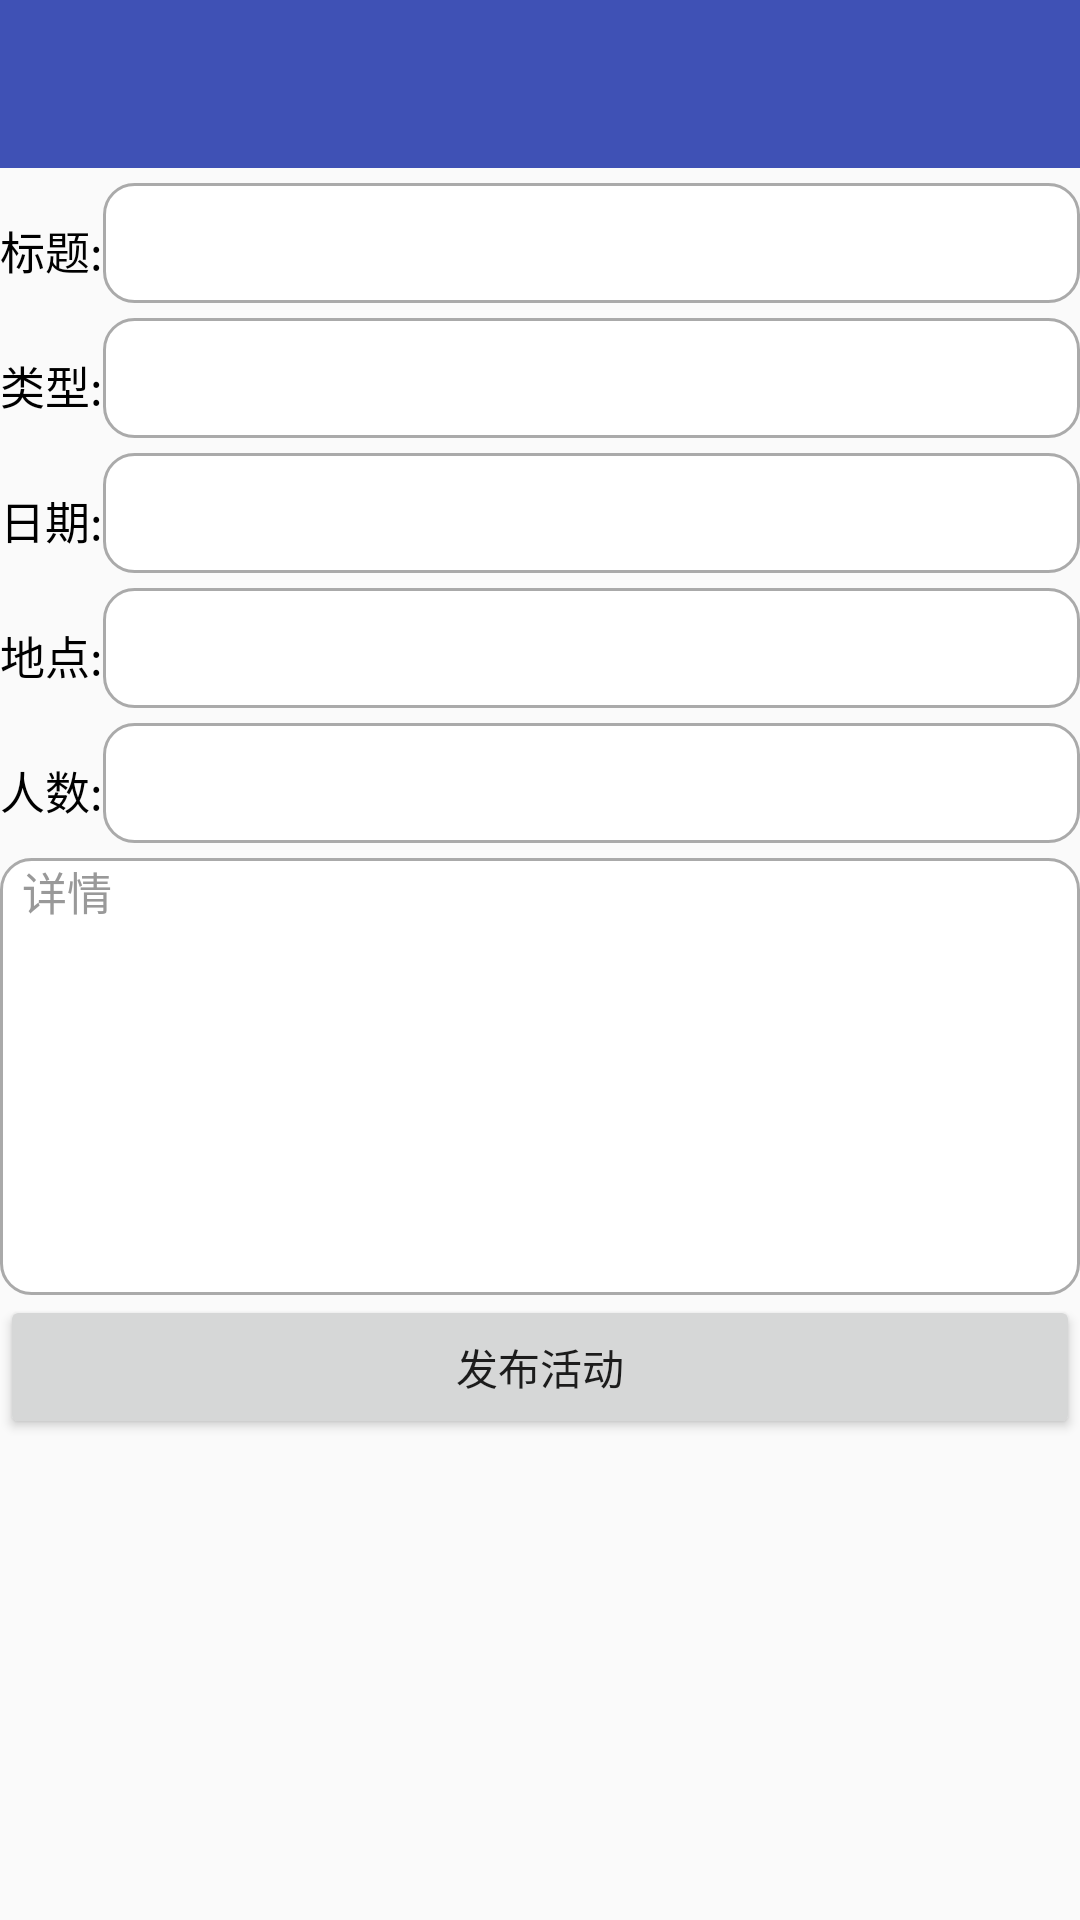

Here is an Android app screen rendered from its layout file. Give the layout XML and the strings, colors and styles it references.
<!-- AndroidManifest.xml: application theme AppTheme -->
<!-- res/layout/release_activity.xml -->
<?xml version="1.0" encoding="utf-8"?>
<LinearLayout xmlns:android="http://schemas.android.com/apk/res/android"
    android:orientation="vertical"
    android:layout_width="match_parent"
    android:layout_height="match_parent">



    <android.support.v7.widget.Toolbar
        android:id="@+id/ra_toolbar"
        android:layout_width="match_parent"
        android:layout_height="wrap_content"
        android:background="?attr/colorPrimary"
        android:minHeight="?attr/actionBarSize"
        android:theme="?attr/actionBarTheme" />

    <ScrollView
        android:layout_width="match_parent"
        android:layout_height="match_parent"
        android:fillViewport="true">

        <LinearLayout
            android:layout_width="match_parent"
            android:layout_height="wrap_content"
            android:orientation="vertical">

            <TextView
                android:layout_width="match_parent"
                android:layout_height="5dp" />

            <RelativeLayout
                android:layout_width="match_parent"
                android:layout_height="45dp">

                <TextView
                    android:id="@+id/title_left"
                    android:layout_width="wrap_content"
                    android:layout_height="match_parent"
                    android:layout_alignParentLeft="true"
                    android:gravity="center"
                    android:text="标题:"
                    android:textColor="@color/textDark"
                    android:textSize="15sp" />

                <EditText
                    android:id="@+id/ra_et_title"
                    android:background="@drawable/ra_editshape2"
                    android:layout_toRightOf="@id/title_left"
                    android:inputType="text"
                    android:maxLength="12"
                    android:layout_width="match_parent"
                    android:layout_height="40dp"
                    android:textSize="15dp"
                    android:textColorHint="#999999"/>


            </RelativeLayout>

            <RelativeLayout
                android:layout_width="match_parent"
                android:layout_height="45dp">

                <TextView
                    android:layout_width="match_parent"
                    android:layout_height="5dp" />
                <TextView
                    android:id="@+id/type_left"
                    android:layout_width="wrap_content"
                    android:layout_height="match_parent"
                    android:layout_alignParentLeft="true"
                    android:gravity="center"
                    android:text="类型:"
                    android:textColor="@color/textDark"
                    android:textSize="15sp"

                    />

                <Spinner
                    android:id="@+id/ra_et_type"
                    android:background="@drawable/ra_editshape2"
                    android:layout_toRightOf="@id/type_left"
                    android:layout_width="match_parent"
                    android:layout_height="40dp"
                    android:spinnerMode="dialog"
                    android:textColorHint="#999999"/>



            </RelativeLayout>

            <RelativeLayout
                android:layout_width="match_parent"
                android:layout_height="45dp">

                <TextView
                    android:layout_width="match_parent"
                    android:layout_height="5dp" />

                <TextView
                    android:id="@+id/date_left"
                    android:layout_width="wrap_content"
                    android:layout_height="match_parent"
                    android:layout_alignParentLeft="true"
                    android:gravity="center"
                    android:text="日期:"
                    android:textColor="@color/textDark"
                    android:textSize="15sp"

                    />

                <EditText
                    android:id="@+id/ra_et_date"
                    android:background="@drawable/ra_editshape2"
                    android:layout_toRightOf="@id/date_left"
                    android:inputType="date"
                    android:layout_width="match_parent"
                    android:layout_height="40dp"
                    android:textSize="15dp"
                    android:textColorHint="#999999"/>


            </RelativeLayout>

            <RelativeLayout
                android:layout_width="match_parent"
                android:layout_height="45dp">

                <TextView
                    android:layout_width="match_parent"
                    android:layout_height="5dp" />
                <TextView
                    android:id="@+id/location_left"
                    android:layout_width="wrap_content"
                    android:layout_height="match_parent"
                    android:layout_alignParentLeft="true"
                    android:gravity="center"
                    android:text="地点:"
                    android:textColor="@color/textDark"
                    android:textSize="15sp"

                    />

                <EditText
                    android:id="@+id/ra_et_location"
                    android:background="@drawable/ra_editshape2"
                    android:layout_width="match_parent"
                    android:layout_height="40dp"
                    android:layout_toRightOf="@id/location_left"
                    android:textSize="15dp"
                    android:textColorHint="#999999"/>

            </RelativeLayout>

            <RelativeLayout
                android:layout_width="match_parent"
                android:layout_height="45dp">

                <TextView
                    android:layout_width="match_parent"
                    android:layout_height="5dp" />
                <TextView
                    android:id="@+id/participants_left"
                    android:layout_width="wrap_content"
                    android:layout_height="match_parent"
                    android:layout_alignParentLeft="true"
                    android:gravity="center"
                    android:text="人数:"
                    android:textColor="@color/textDark"
                    android:textSize="15sp"

                    />

                <EditText
                    android:id="@+id/ra_et_participants"
                    android:background="@drawable/ra_editshape2"
                    android:inputType="number"
                    android:layout_toRightOf="@id/participants_left"
                    android:layout_width="match_parent"
                    android:layout_height="40dp"
                    android:textSize="15dp" />



            </RelativeLayout>

            <RelativeLayout
                android:layout_width="match_parent"
                android:layout_height="wrap_content">

                <TextView
                    android:layout_width="match_parent"
                    android:layout_height="5dp" />

                <EditText
                    android:id="@+id/ra_et_detail"
                    android:background="@drawable/ra_editshape2"
                    android:inputType="textMultiLine"
                    android:minLines="8"
                    android:gravity="top"
                    android:layout_width="match_parent"
                    android:layout_height="wrap_content"
                    android:textSize="15dp"
                    android:hint="  详情"
                    android:textColorHint="#999999"/>


            </RelativeLayout>


            <Button
                android:id="@+id/ra_confirm"
                android:layout_width="match_parent"
                android:layout_height="wrap_content"
                android:gravity="center"
                android:text="发布活动" />

            <TextView
                android:layout_width="match_parent"
                android:layout_height="10dp" />

        </LinearLayout>

    </ScrollView>

</LinearLayout>
<!-- resources referenced by this layout -->
<resources>
  <color name="textDark">#000000</color>
  <!-- drawable ra_editshape2 (drawable) -->
  <?xml version="1.0" encoding="utf-8"?>
  <shape xmlns:android="http://schemas.android.com/apk/res/android">
      <solid android:color="#ffffffff"/>
  
      <stroke
          android:color="#ffaaaaaa"
          android:width="1dp"/>
  
      <corners
          android:radius="10dp"/>
  </shape>
  <style name="AppTheme" parent="Theme.AppCompat.Light.DarkActionBar">
          
          <item name="colorPrimary">@color/colorPrimary</item>
          <item name="colorPrimaryDark">@color/colorPrimaryDark</item>
          <item name="colorAccent">@color/colorAccent</item>
      </style>
  <color name="colorPrimary">#3F51B5</color>
  <color name="colorPrimaryDark">#303F9F</color>
  <color name="colorAccent">#FF4081</color>
</resources>
